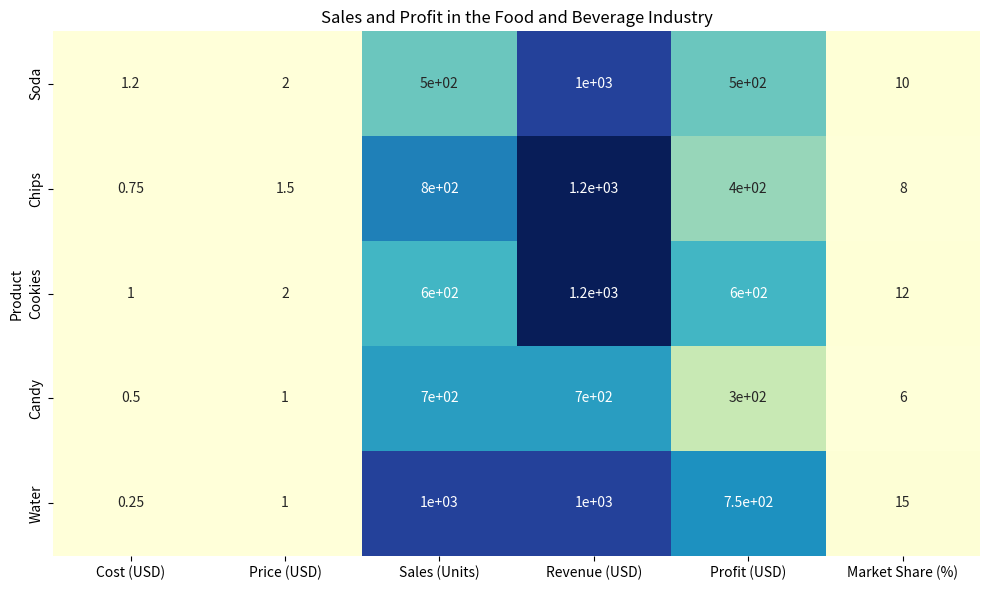

Here is the Python script that generated this plot: (Note: this script raises an exception after producing the figure.)

import pandas as pd
import matplotlib.pyplot as plt
import numpy as np

# Import seaborn for heatmap chart
import seaborn as sns

# Define data
data = {'Product': ['Soda', 'Chips', 'Cookies', 'Candy', 'Water'],
        'Cost (USD)': [1.25, 0.75, 1.00, 0.50, 0.25],
        'Price (USD)': [2.00, 1.50, 2.00, 1.00, 1.00],
        'Sales (Units)': [500, 800, 600, 700, 1000],
        'Revenue (USD)': [1000, 1200, 1200, 700, 1000],
        'Profit (USD)': [500, 400, 600, 300, 750],
        'Market Share (%)': [10, 8, 12, 6, 15]}

# Convert data into pandas DataFrame
df = pd.DataFrame(data)

# Set figure size
plt.figure(figsize=(10, 6))

# Create heatmap chart using seaborn
ax = sns.heatmap(df.set_index('Product'), annot=True, cmap="YlGnBu", cbar=False)

# Set x and y tick labels
# ax.set_xticklabels(['Cost (USD)', 'Price (USD)', 'Sales (Units)', 'Revenue (USD)', 'Profit (USD)', 'Market Share (%)'], rotation=45, ha='right', rotation_mode='anchor')
# ax.set_yticklabels(['Cost (USD)', 'Price (USD)', 'Sales (Units)', 'Revenue (USD)', 'Profit (USD)', 'Market Share (%)'], rotation=0, ha='right', rotation_mode='anchor')

# Set x and y ticks in the center of rows and columns
# ax.set_xticks(np.arange(len(df.columns)) + 0.5, minor=False)
# ax.set_yticks(np.arange(len(df.columns)) + 0.5, minor=False)

# Set title
ax.set_title('Sales and Profit in the Food and Beverage Industry')

# Automatically resize the image
plt.tight_layout()

# Save image
plt.savefig('output/final/heatmap/png/20231228-124154_57.png', bbox_inches='tight')

# Clear the current image state
plt.clf()
